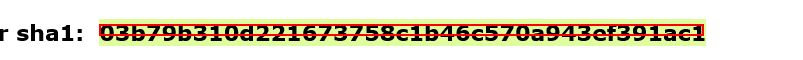
Task: Use the Robotic Enterprise Framework to complete a client project which calculates the security hash of an application. 
Workflow: SHA1Online_GetHashCode

Step 1: get-text from the element in window 'SHA1 online'
